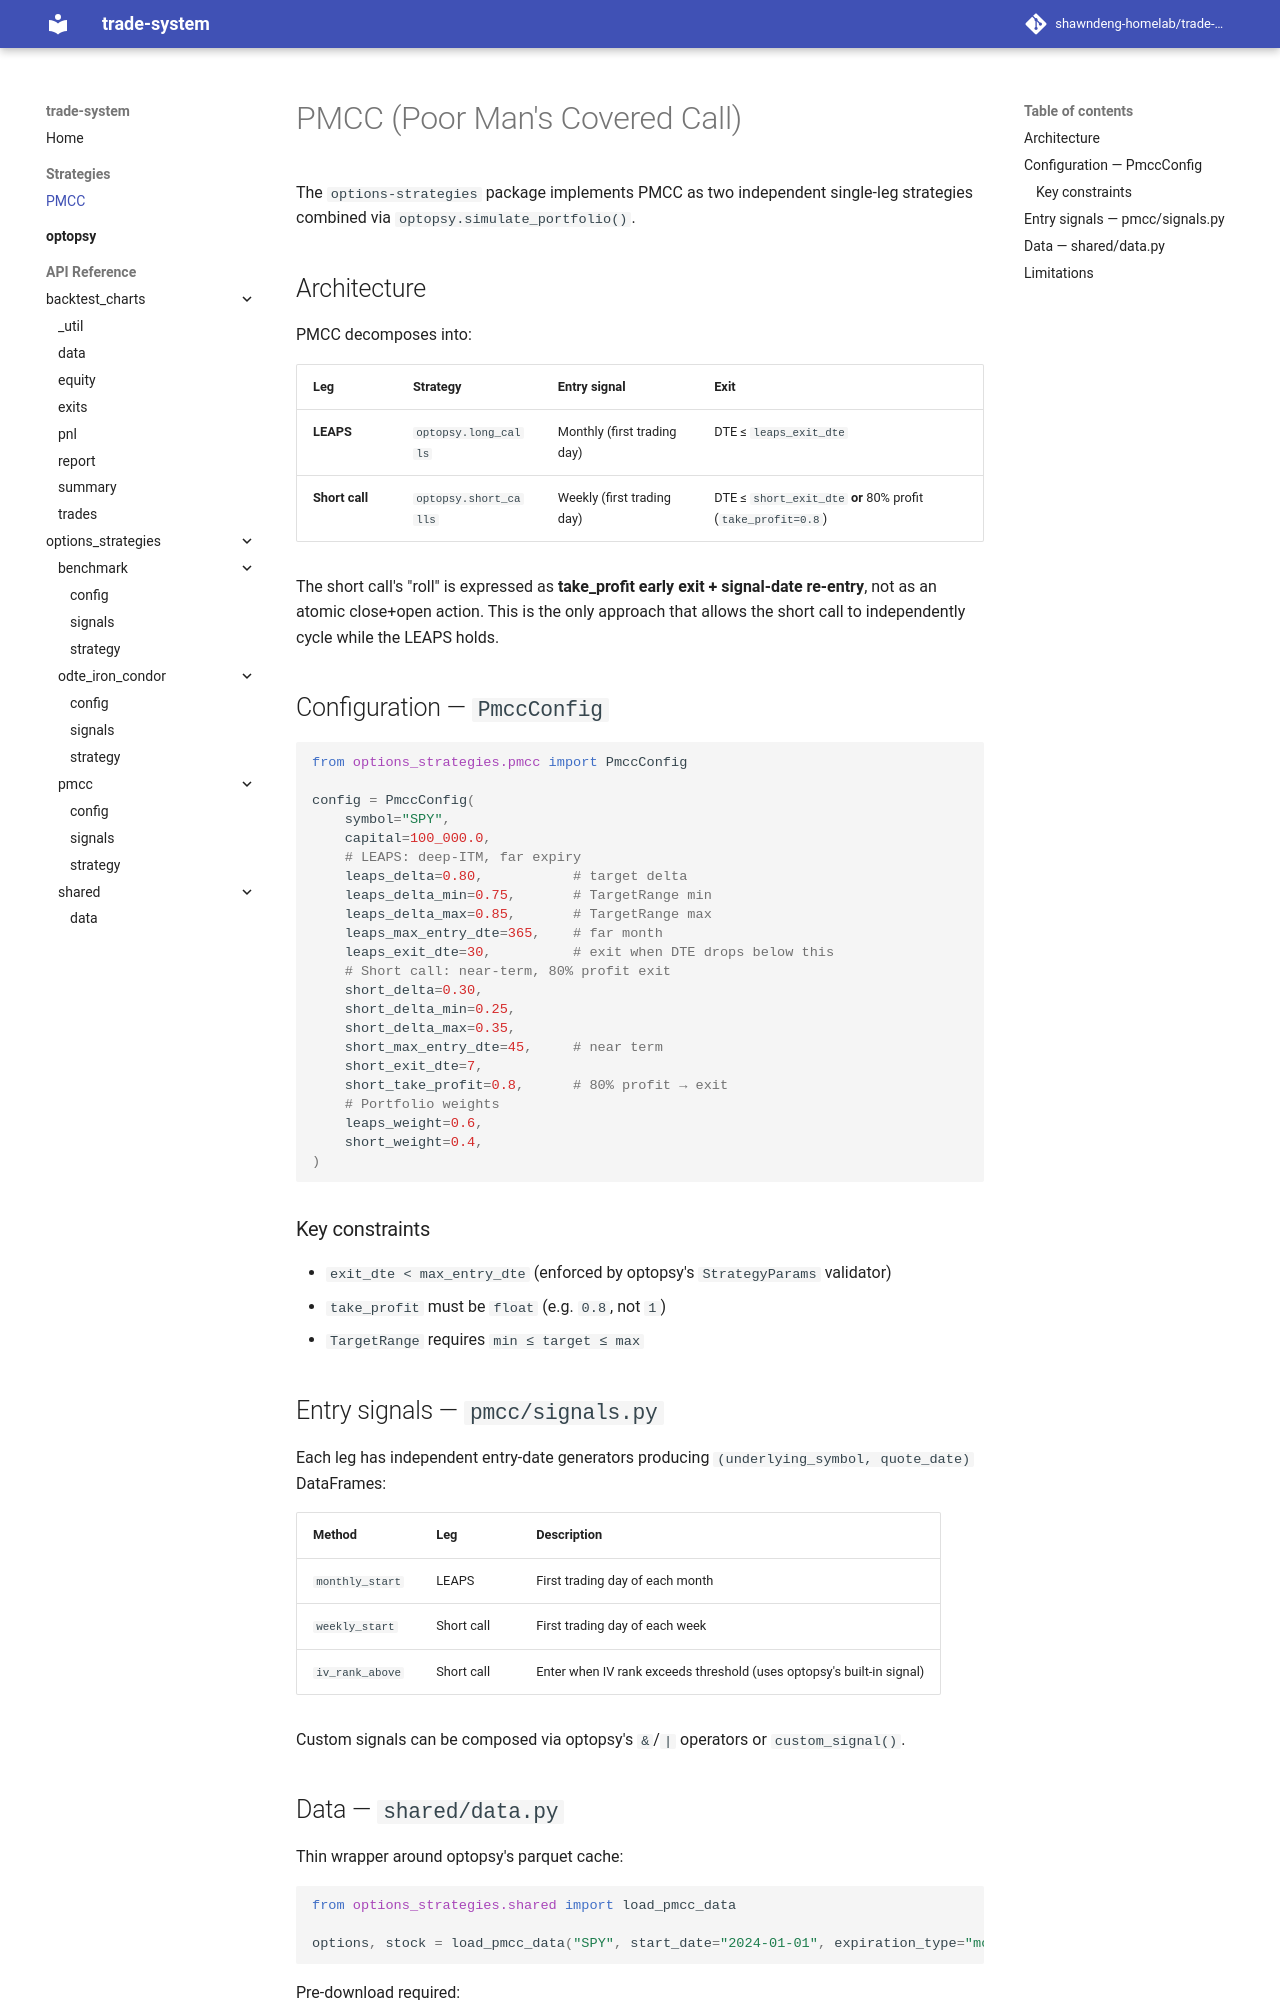

repository: shawndeng-homelab/trade-system · page: strategies/option-management/index.html · generator: mkdocs

# PMCC (Poor Man's Covered Call)

The `options-strategies` package implements PMCC as two independent single-leg
strategies combined via `optopsy.simulate_portfolio()`.

## Architecture

PMCC decomposes into:

| Leg | Strategy | Entry signal | Exit |
|-----|----------|-------------|------|
| **LEAPS** | `optopsy.long_calls` | Monthly (first trading day) | DTE ≤ `leaps_exit_dte` |
| **Short call** | `optopsy.short_calls` | Weekly (first trading day) | DTE ≤ `short_exit_dte` **or** 80% profit (`take_profit=0.8`) |

The short call's "roll" is expressed as **take_profit early exit + signal-date re-entry**,
not as an atomic close+open action. This is the only approach that allows the short call
to independently cycle while the LEAPS holds.

## Configuration — `PmccConfig`

```python
from options_strategies.pmcc import PmccConfig

config = PmccConfig(
    symbol="SPY",
    capital=100_000.0,
    # LEAPS: deep-ITM, far expiry
    leaps_delta=0.80,           # target delta
    leaps_delta_min=0.75,       # TargetRange min
    leaps_delta_max=0.85,       # TargetRange max
    leaps_max_entry_dte=365,    # far month
    leaps_exit_dte=30,          # exit when DTE drops below this
    # Short call: near-term, 80% profit exit
    short_delta=0.30,
    short_delta_min=0.25,
    short_delta_max=0.35,
    short_max_entry_dte=45,     # near term
    short_exit_dte=7,
    short_take_profit=0.8,      # 80% profit → exit
    # Portfolio weights
    leaps_weight=0.6,
    short_weight=0.4,
)
```

### Key constraints

- `exit_dte < max_entry_dte` (enforced by optopsy's `StrategyParams` validator)
- `take_profit` must be `float` (e.g. `0.8`, not `1`)
- `TargetRange` requires `min ≤ target ≤ max`

## Entry signals — `pmcc/signals.py`

Each leg has independent entry-date generators producing `(underlying_symbol, quote_date)` DataFrames:

| Method | Leg | Description |
|--------|-----|-------------|
| `monthly_start` | LEAPS | First trading day of each month |
| `weekly_start` | Short call | First trading day of each week |
| `iv_rank_above` | Short call | Enter when IV rank exceeds threshold (uses optopsy's built-in signal) |

Custom signals can be composed via optopsy's `&`/`|` operators or `custom_signal()`.
